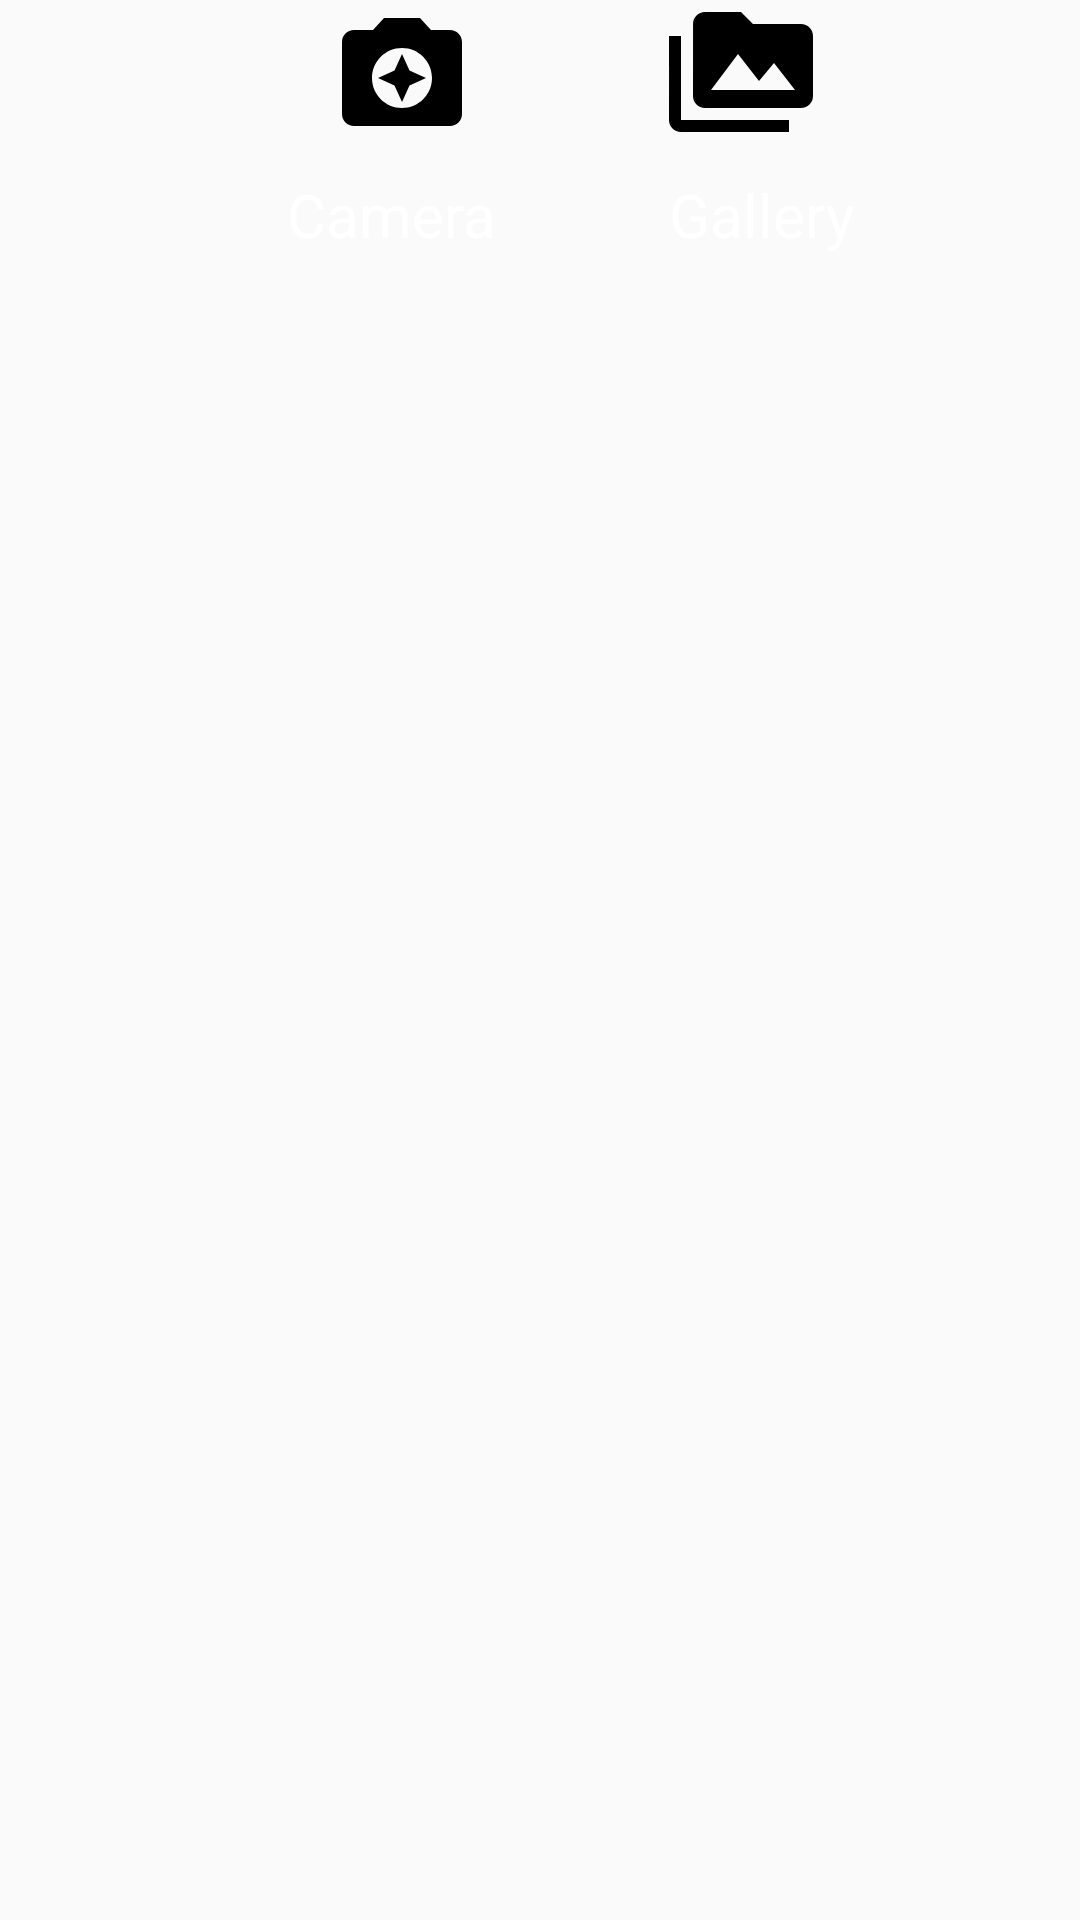

This screen was rendered from an Android layout file. Write that file and the resources it references.
<!-- AndroidManifest.xml: application theme AppTheme -->
<!-- res/layout/dialog.xml -->
<?xml version="1.0" encoding="utf-8"?>
<RelativeLayout xmlns:android="http://schemas.android.com/apk/res/android"
    xmlns:app="http://schemas.android.com/apk/res-auto"
    android:layout_width="match_parent"
    android:layout_height="match_parent">


    <TableRow
        android:id="@+id/tb_chooser"
        android:layout_width="match_parent"
        android:layout_height="wrap_content">

        <TextView
            android:id="@+id/Camera"
            android:layout_width="match_parent"
            android:layout_height="wrap_content"
            android:layout_marginEnd="22dp"
            android:layout_marginRight="22dp"

            android:layout_weight="1"
            android:background="?android:attr/selectableItemBackground"

            android:drawableEnd="@drawable/camera"
            android:drawableRight="@drawable/camera" />

        <TextView
            android:id="@+id/Gallery"
            android:layout_width="match_parent"
            android:layout_height="wrap_content"
            android:layout_marginLeft="43dp"
            android:layout_marginStart="43dp"
            android:layout_weight="1"
            android:background="?android:attr/selectableItemBackground"

            android:drawableLeft="@drawable/gallery"
            android:drawableStart="@drawable/gallery" />
    </TableRow>

    <TableRow
        android:layout_width="match_parent"
        android:layout_height="wrap_content"
        android:layout_below="@+id/tb_chooser">

        <TextView
            android:id="@+id/textView3"
            android:layout_width="match_parent"
            android:layout_height="wrap_content"
            android:layout_marginEnd="15dp"
            android:layout_marginRight="15dp"
            android:textColor="#ffffff"
            android:layout_marginTop="10dp"
            android:layout_weight="1"
            android:gravity="end"
            android:text="@string/camera"
            android:textSize="20sp" />

        <TextView
            android:id="@+id/textView6"
            android:layout_width="match_parent"
            android:layout_height="wrap_content"
            android:layout_marginStart="43dp"
            android:layout_marginTop="10dp"
            android:textColor="#ffffff"

            android:layout_weight="1"
            android:gravity="start"
            android:text="@string/gallery"
            android:textSize="20sp"
            android:layout_marginLeft="43dp" />
    </TableRow>

</RelativeLayout>
<!-- resources referenced by this layout -->
<resources>
  <!-- drawable camera (drawable) -->
  <?xml version="1.0" encoding="UTF-8" standalone="no"?>
  <vector xmlns:android="http://schemas.android.com/apk/res/android" android:height="48dp" android:viewportHeight="24.0" android:viewportWidth="24.0" android:width="48dp">
      <path android:fillColor="#000000" android:pathData="M9,3L7.17,5L4,5c-1.1,0 -2,0.9 -2,2v12c0,1.1 0.9,2 2,2h16c1.1,0 2,-0.9 2,-2L22,7c0,-1.1 -0.9,-2 -2,-2h-3.17L15,3L9,3zM12,18c-2.76,0 -5,-2.24 -5,-5s2.24,-5 5,-5 5,2.24 5,5 -2.24,5 -5,5zM12,17l1.25,-2.75L16,13l-2.75,-1.25L12,9l-1.25,2.75L8,13l2.75,1.25z"/>
  </vector>
  <!-- drawable gallery (drawable) -->
  <?xml version="1.0" encoding="UTF-8" standalone="no"?>
  <vector xmlns:android="http://schemas.android.com/apk/res/android" android:height="48dp" android:viewportHeight="24.0" android:viewportWidth="24.0" android:width="48dp">
      <path android:fillColor="#000000" android:pathData="M2,6L0,6v5h0.01L0,20c0,1.1 0.9,2 2,2h18v-2L2,20L2,6zM22,4h-8l-2,-2L6,2c-1.1,0 -1.99,0.9 -1.99,2L4,16c0,1.1 0.9,2 2,2h16c1.1,0 2,-0.9 2,-2L24,6c0,-1.1 -0.9,-2 -2,-2zM7,15l4.5,-6 3.5,4.51 2.5,-3.01L21,15L7,15z"/>
  </vector>
  <string name="camera">Camera</string>
  <string name="gallery">Gallery</string>
  <style name="AppTheme" parent="Theme.AppCompat.Light.NoActionBar">
          
          <item name="colorPrimary">@color/colorPrimary</item>
          <item name="colorPrimaryDark">@color/colorPrimaryDark</item>
          <item name="colorAccent">@color/colorAccent</item>
          
  
      </style>
  <color name="colorPrimary">#075e54</color>
  <color name="colorPrimaryDark">#054d44</color>
  <color name="colorAccent">#054d44</color>
</resources>
